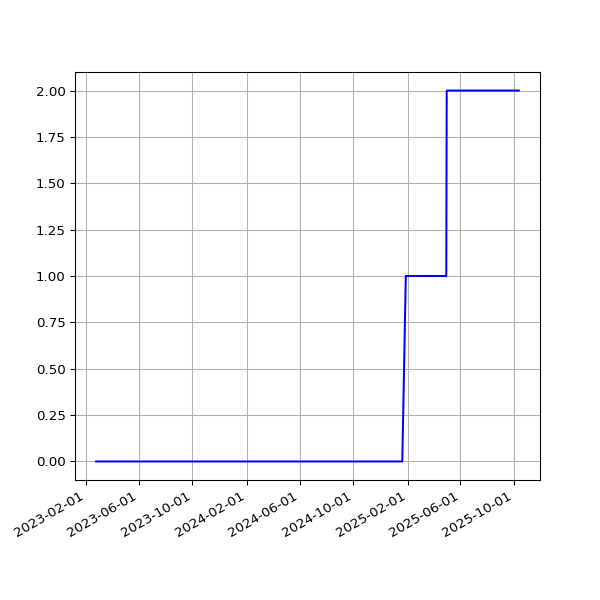

Values plotted in this chart, from the file beside it:
date, value
2023-02-24T00:45:51Z, 0
2023-02-25T00:46:40Z, 0
2023-02-26T00:51:44Z, 0
2023-02-27T00:47:52Z, 0
2023-02-28T00:47:47Z, 0
2023-03-01T00:51:14Z, 0
2023-03-02T00:50:34Z, 0
2023-03-02T21:19:08Z, 0
2023-03-04T00:46:12Z, 0
2023-03-05T00:50:11Z, 0
2023-03-06T00:48:08Z, 0
2023-03-07T00:49:08Z, 0
2023-03-08T00:48:12Z, 0
2023-03-09T00:48:37Z, 0
2023-03-10T00:48:07Z, 0
2023-03-11T00:43:06Z, 0
2023-03-12T00:47:29Z, 0
2023-03-13T00:46:51Z, 0
2023-03-14T00:45:36Z, 0
2023-03-15T00:46:53Z, 0
2023-03-16T00:48:05Z, 0
2023-03-17T00:47:41Z, 0
2023-03-18T00:44:44Z, 0
2023-03-19T00:49:40Z, 0
2023-03-20T00:48:19Z, 0
2023-03-21T00:44:11Z, 0
2023-03-22T00:44:15Z, 0
2023-03-23T00:45:42Z, 0
2023-03-24T00:44:44Z, 0
2023-03-25T00:44:17Z, 0
2023-03-26T00:47:35Z, 0
2023-03-27T00:44:53Z, 0
2023-03-28T00:46:00Z, 0
2023-03-29T00:49:20Z, 0
2023-03-30T00:46:32Z, 0
2023-03-31T00:46:05Z, 0
2023-04-01T00:46:27Z, 0
2023-04-02T00:46:42Z, 0
2023-04-03T00:46:05Z, 0
2023-04-03T21:20:19Z, 0
2023-04-05T00:40:38Z, 0
2023-04-06T00:55:14Z, 0
2023-04-07T00:51:04Z, 0
2023-04-08T00:52:39Z, 0
2023-04-09T00:55:51Z, 0
2023-04-10T00:53:48Z, 0
2023-04-11T00:55:33Z, 0
2023-04-12T00:53:54Z, 0
2023-04-13T00:55:53Z, 0
2023-04-14T00:53:42Z, 0
2023-04-15T00:56:47Z, 0
2023-04-16T00:55:48Z, 0
2023-04-17T00:56:00Z, 0
2023-04-18T00:53:45Z, 0
2023-04-19T00:56:01Z, 0
2023-04-20T00:53:49Z, 0
2023-04-21T00:54:47Z, 0
2023-04-22T00:55:33Z, 0
2023-04-23T00:59:38Z, 0
2023-04-24T00:57:05Z, 0
... 460 more rows
